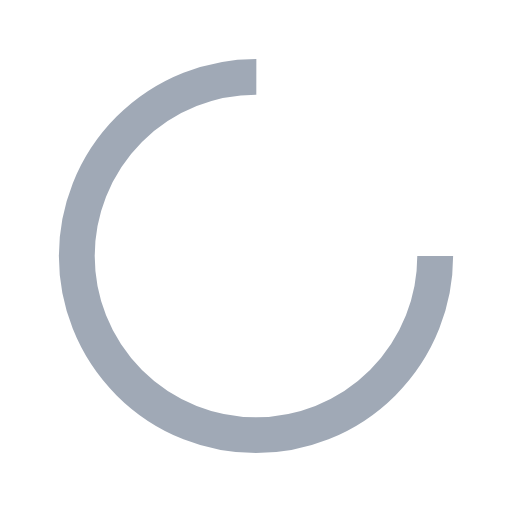
t = 0.00 s
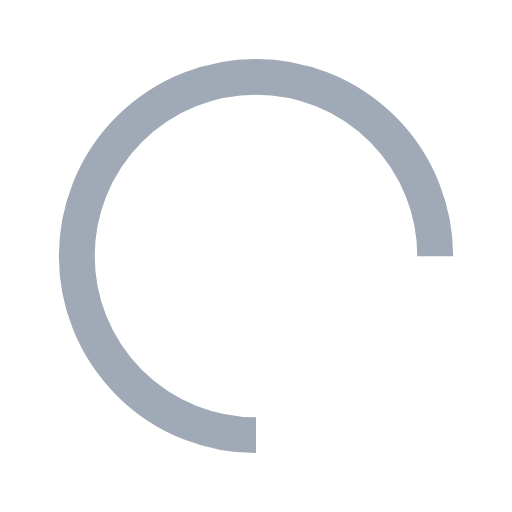
t = 0.15 s
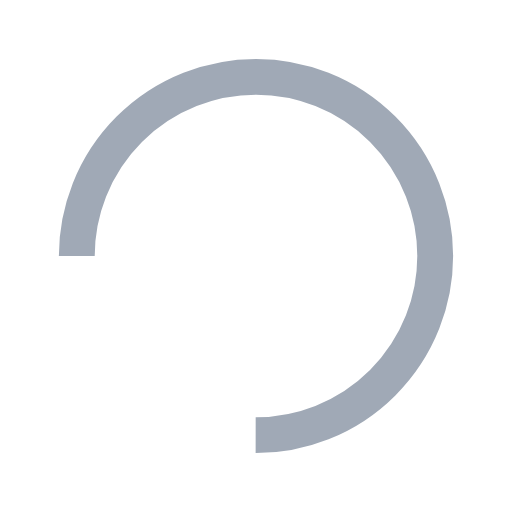
t = 0.30 s
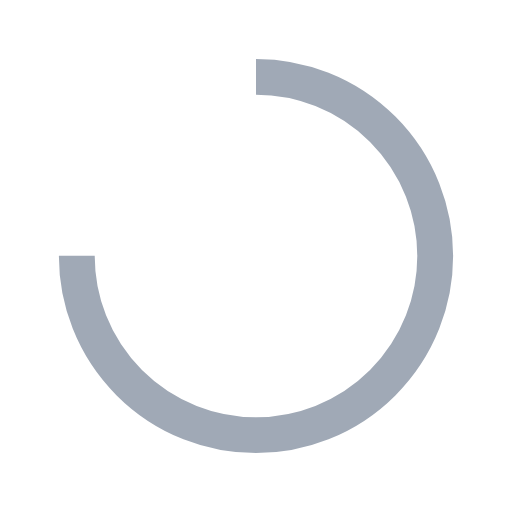
t = 0.45 s

The animated SVG that drew these frames (rendered in a browser with its animation timeline set to each time). Animation: 1 SMIL element (animateTransform=1), 2 CSS @keyframes rules; one cycle of 0.60 s, repeats indefinitely.

<svg
    width="200"
    height="200"
    xmlns="http://www.w3.org/2000/svg"
    viewBox="0 0 100 100"
    preserveAspectRatio="xMidYMid"
    class="lds-rolling"
    style="background: none"
>
    <circle
        class="loader-svg"
        cx="50"
        cy="50"
        fill="none"
        stroke="var(--color)"
        stroke-width="var(--stroke-width)"
        r="35"
        stroke-dasharray="164.93361431346415 56.97787143782138"
        transform="rotate(159.821 50 50)"
    >
        <animateTransform
            attributeName="transform"
            type="rotate"
            calcMode="linear"
            values="0 50 50;360 50 50"
            keyTimes="0;1"
            dur="0.6s"
            begin="0s"
            repeatCount="indefinite"
        ></animateTransform>
    </circle>

    <style>
        /* Config */
        :root {
            --color: #a0a9b6;
            --stroke-width: 7;
        }

        /* EDGE BROWSER ROTATING SVG ANIMATION FIX */
        @supports (-ms-ime-align: auto) {
            .loader-svg {
                -webkit-animation: rotation 0.6s infinite linear;
                animation: rotation 0.6s infinite linear;
                -webkit-transform-origin: center;
                -ms-transform-origin: center;
                transform-origin: center;
            }

            @-webkit-keyframes rotation {
                from {
                    -webkit-transform: rotate(0deg);
                    transform: rotate(0deg);
                }
                to {
                    -webkit-transform: rotate(359deg);
                    transform: rotate(359deg);
                }
            }

            @keyframes rotation {
                from {
                    -webkit-transform: rotate(0deg);
                    transform: rotate(0deg);
                }
                to {
                    -webkit-transform: rotate(359deg);
                    transform: rotate(359deg);
                }
            }
        }
    </style>
</svg>
